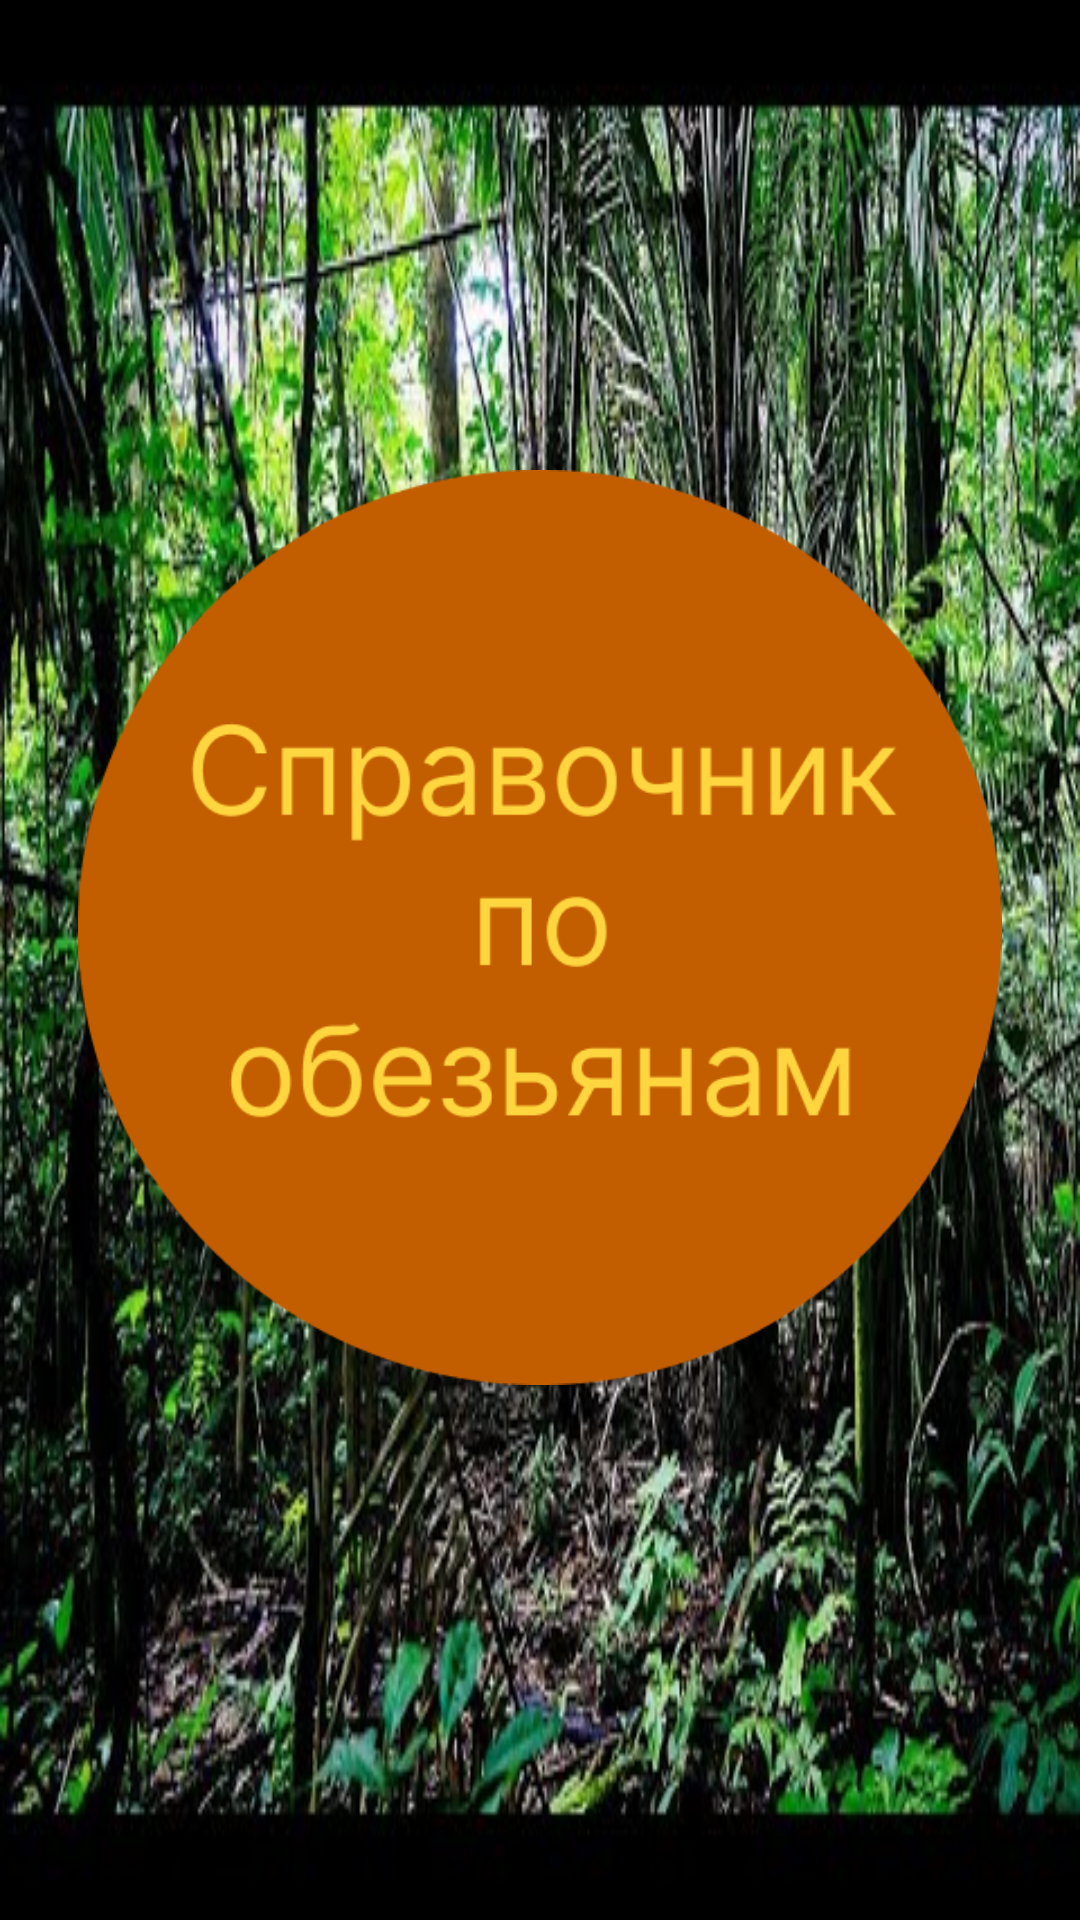

This screen was rendered from an Android layout file. Write that file and the resources it references.
<!-- AndroidManifest.xml: application theme Theme.Module4HW3 -->
<!-- res/layout/activity_main.xml -->
<?xml version="1.0" encoding="utf-8"?>
<androidx.constraintlayout.widget.ConstraintLayout xmlns:android="http://schemas.android.com/apk/res/android"
    xmlns:app="http://schemas.android.com/apk/res-auto"
    xmlns:tools="http://schemas.android.com/tools"
    android:layout_width="match_parent"
    android:layout_height="match_parent"
    android:background="@drawable/back"
    tools:context=".MainActivity">

    <ImageButton
        android:id="@+id/imageButton6"
        android:layout_width="308dp"
        android:layout_height="305dp"
        android:background="@drawable/img"
        app:layout_constraintBottom_toBottomOf="parent"
        app:layout_constraintEnd_toEndOf="parent"
        app:layout_constraintStart_toStartOf="parent"
        app:layout_constraintTop_toTopOf="parent"
        app:layout_constraintVertical_bias="0.468" />
</androidx.constraintlayout.widget.ConstraintLayout>
<!-- resources referenced by this layout -->
<resources>
  <!-- drawable back: jpg bitmap (drawable, 81775 bytes) -->
  <!-- drawable img: png bitmap (drawable, 17028 bytes) -->
  <style name="Theme.Module4HW3" parent="Theme.MaterialComponents.DayNight.NoActionBar">
          
          <item name="colorPrimary">@color/purple_500</item>
          <item name="colorPrimaryVariant">@color/purple_700</item>
          <item name="colorOnPrimary">@color/white</item>
          
          <item name="colorSecondary">@color/teal_200</item>
          <item name="colorSecondaryVariant">@color/teal_700</item>
          <item name="colorOnSecondary">@color/black</item>
          
          <item name="android:statusBarColor">?attr/colorPrimaryVariant</item>
          
      </style>
  <!-- not gathered from this repository: default colours our renderer supplied (Android Studio template values) -->
  <color name="purple_500">#FF6200EE</color>
  <color name="purple_700">#FF3700B3</color>
  <color name="teal_200">#FF03DAC5</color>
  <color name="teal_700">#FF018786</color>
  <color name="black">#FF000000</color>
  <color name="white">#FFFFFFFF</color>
</resources>
